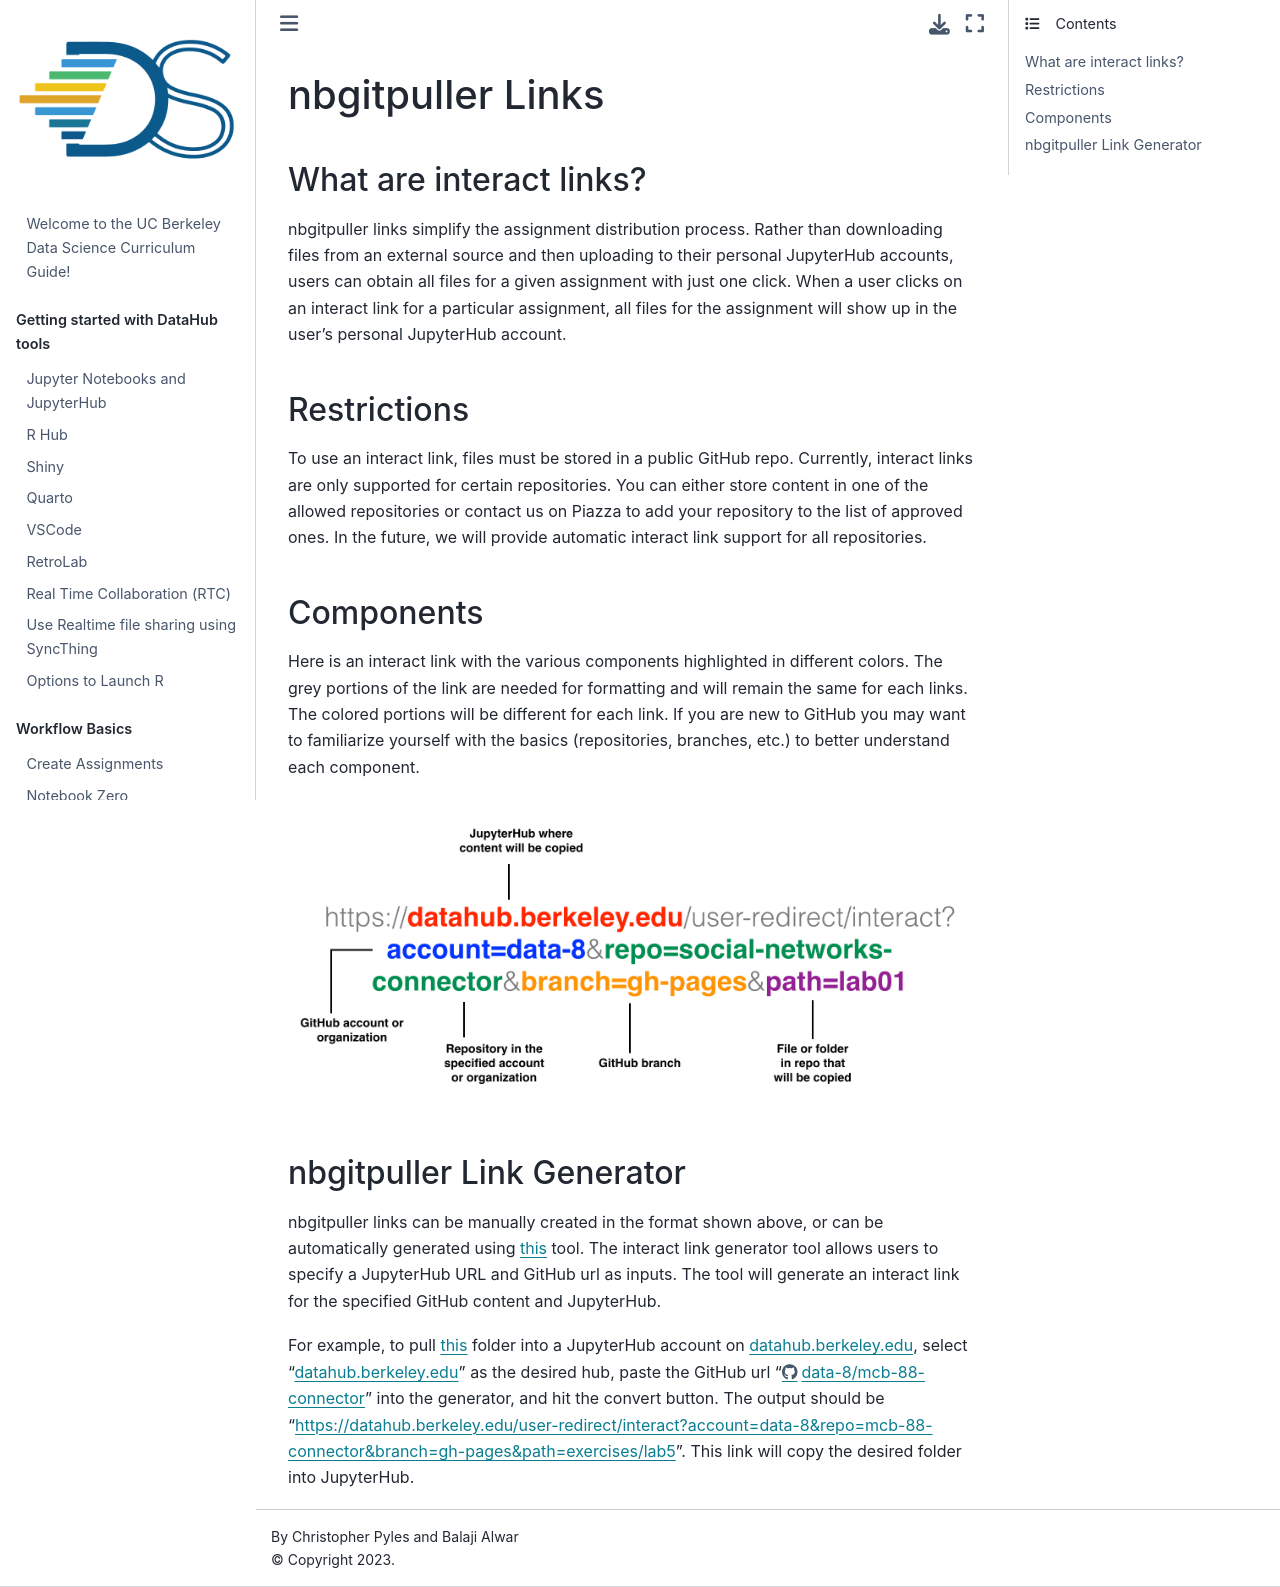

repository: ds-modules/curriculum-guide · page: technology/interact-links.html · generator: jekyll

# nbgitpuller Links

## What are interact links?

nbgitpuller links simplify the assignment distribution process. Rather than downloading files from an external source and then uploading to their personal JupyterHub accounts, users can obtain all files for a given assignment with just one click. When a user clicks on an interact link for a particular assignment, all files for the assignment will show up in the user's personal JupyterHub account.

## Restrictions

To use an interact link, files must be stored in a public GitHub repo. Currently, interact links are only supported for certain repositories. You can either store content in one of the allowed repositories or contact us on Piazza to add your repository to the list of approved ones. In the future, we will provide automatic interact link support for all repositories.

## Components

Here is an interact link with the various components highlighted in different colors. The grey portions of the link are needed for formatting and will remain the same for each links. The colored portions will be different for each link. If you are new to GitHub you may want to familiarize yourself with the basics \(repositories, branches, etc.\) to better understand each component.

![](/assets/interact-link.png)

## nbgitpuller Link Generator

nbgitpuller links can be manually created in the format shown above, or can be automatically generated using [this](https://jupyterhub.github.io/nbgitpuller/link.html) tool. The interact link generator tool allows users to specify a JupyterHub URL and GitHub url as inputs. The tool will generate an interact link for the specified GitHub content and JupyterHub.

For example, to pull [this](https://github.com/data-8/mcb-88-connector/tree/gh-pages/exercises/lab5) folder into a JupyterHub account on datahub.berkeley.edu, select "datahub.berkeley.edu" as the desired hub, paste the GitHub url "[https://github.com/data-8/mcb-88-connector/tree/gh-pages/exercises/lab5](https://github.com/data-8/mcb-88-connector/tree/gh-pages/exercises/lab5)" into the generator, and hit the convert button. The output should be "[https://datahub.berkeley.edu/user-redirect/interact?account=data-8&repo=mcb-88-connector&branch=gh-pages&path=exercises/lab5](https://datahub.berkeley.edu/user-redirect/interact?account=data-8&repo=mcb-88-connector&branch=gh-pages&path=exercises/lab5)". This link will copy the desired folder into JupyterHub.
